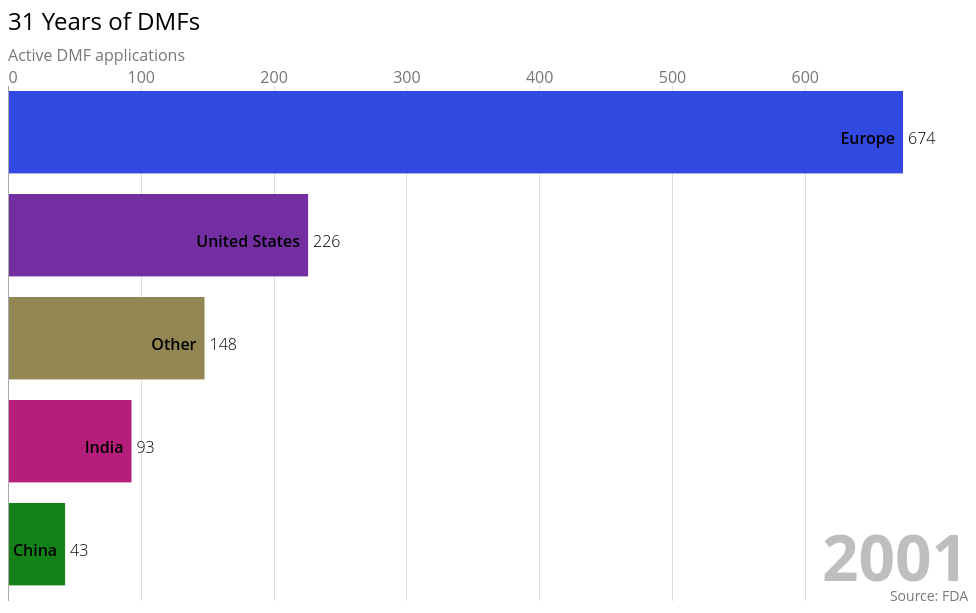
D3 v5 page, settled after 360 driven frames (6 s of simulated time); the page loaded 1 data file(s).


  
  
   var ColorPicks = {
        'India'         : "#b51f7b",    // India
        'Europe'        : "#3149e0",    // Europe
        'China'         : "#148219",    // China
        'United States' : "#732fa1",    // US
        'Other'         : "#928753",    // Other
      };
    
    var svg = d3.select("body").append("svg")
      .attr("width", 960)
      .attr("height", 600);
    
    
    
    var tickDuration = 500;
    
    var top_n = 5;
    var height = 600;
    var width = 960;
    
    const margin = {
      top: 80,
      right: 0,
      bottom: 5,
      left: 0
    };
  
    let barPadding = (height-(margin.bottom+margin.top))/(top_n*5);
      
    let title = svg.append('text')
     .attr('class', 'title')
     .attr('y', 24)
     .html('31 Years of DMFs');
  
    let subTitle = svg.append("text")
     .attr("class", "subTitle")
     .attr("y", 55)
     .html("Active DMF applications");
   
    let caption = svg.append('text')
     .attr('class', 'caption')
     .attr('x', width)
     .attr('y', height-5)
     .style('text-anchor', 'end')
     .html('Source: FDA');

     let year = 1990;
    
  d3.csv("region_by_year_cumulative3.csv").then(function(data) {
    //if (error) throw error;
      
      
       data.forEach(d => {
        d.value = +d.value,
        d.lastValue = +d.lastValue,
        d.value = isNaN(d.value) ? 0 : d.value,
        d.year = +d.year,
        d.colour = ColorPicks[d.name]//d3.hsl(Math.random()*360,0.75,0.75)
      });
      
      console.log(data)

    
     let yearSlice = data.filter(d => d.year == year && !isNaN(d.value))
      .sort((a,b) => b.value - a.value)
      .slice(0, top_n);
  
      yearSlice.forEach((d,i) => d.rank = i);
    
  
     let x = d3.scaleLinear()
        .domain([0, d3.max(yearSlice, d => d.value)])
        .range([margin.left, width-margin.right-65]);
        
     console.log('x', d3.max(yearSlice, d => d.value));
     console.log('x', x.domain());
     
     let y = d3.scaleLinear()
        .domain([top_n, 0])
        .range([height-margin.bottom, margin.top]);
  
     let xAxis = d3.axisTop()
        .scale(x)
        .ticks(width > 500 ? 5:2)
        .tickSize(-(height-margin.top-margin.bottom))
        .tickFormat(d => d3.format(',')(d));
  
     svg.append('g')
       .attr('class', 'axis xAxis')
       .attr('transform', `translate(0, ${margin.top})`)
       .call(xAxis)
       .selectAll('.tick line')
       .classed('origin', d => d == 0);
  
     svg.selectAll('rect.bar')
        .data(yearSlice, d => d.name)
        .enter()
        .append('rect')
        .attr('class', 'bar')
        .attr('x', x(0)+1)
        .attr('width', d => x(d.value)-x(0)-1)
        .attr('y', d => y(d.rank)+5)
        .attr('height', y(1)-y(0)-barPadding)
        .style('fill', d => d.colour);
      
     svg.selectAll('text.label')
        .data(yearSlice, d => d.name)
        .enter()
        .append('text')
        .attr('class', 'label')
        .attr('x', d => x(d.value)-8)
        .attr('y', d => y(d.rank)+5+((y(1)-y(0))/2)+1)
        .style('text-anchor', 'end')
        .html(d => d.name);
      
    svg.selectAll('text.valueLabel')
      .data(yearSlice, d => d.name)
      .enter()
      .append('text')
      .attr('class', 'valueLabel')
      .attr('x', d => x(d.value)+5)
      .attr('y', d => y(d.rank)+5+((y(1)-y(0))/2)+1)
      .text(d => d3.format(',.0f')(d.lastValue));

    let yearText = svg.append('text')
      .attr('class', 'yearText')
      .attr('x', width-margin.right)
      .attr('y', height-25)
      .style('text-anchor', 'end')
      .html(~~year)
      .call(halo, 10);
     
   let ticker = d3.interval(e => {

      yearSlice = data.filter(d => d.year == year && !isNaN(d.value))
        .sort((a,b) => b.value - a.value)
        .slice(0,top_n);

      yearSlice.forEach((d,i) => d.rank = i);
     

      x.domain([0, d3.max(yearSlice, d => d.value)]); 
      
     
     
      svg.select('.xAxis')
        .transition()
        .duration(tickDuration)
        .ease(d3.easeLinear)
        .call(xAxis);
    
       let bars = svg.selectAll('.bar').data(yearSlice, d => d.name);
    
       bars
        .enter()
        .append('rect')
        .attr('class', d => `bar ${d.name.replace(/\s/g,'_')}`)
        .attr('x', x(0)+1)
        .attr( 'width', d => x(d.value)-x(0)-1)
        .attr('y', d => y(top_n+1)+5)
        .attr('height', y(1)-y(0)-barPadding)
        .style('fill', d => d.colour)
        .transition()
          .duration(tickDuration)
          .ease(d3.easeLinear)
          .attr('y', d => y(d.rank)+5);
          
       // console.log(x(0));
          
       bars
        .transition()
          .duration(tickDuration)
          .ease(d3.easeLinear)
          .attr('width', d => x(d.value)-x(0)-1)
          .attr('y', d => y(d.rank)+5);
            
       bars
        .exit()
        .transition()
          .duration(tickDuration)
          .ease(d3.easeLinear)
          .attr('width', d => x(d.value)-x(0)-1)
          .attr('y', d => y(top_n+1)+5)
          .remove();
       
        
       let labels = svg.selectAll('.label')
          .data(yearSlice, d => d.name);
     
       labels
        .enter()
        .append('text')
        .attr('class', 'label')
        .attr('x', d => x(d.value)-8)
        .attr('y', d => y(top_n+1)+5+((y(1)-y(0))/2))
        .style('text-anchor', 'end')
        .html(d => d.name)    
        .transition()
          .duration(tickDuration)
          .ease(d3.easeLinear)
          .attr('y', d => y(d.rank)+5+((y(1)-y(0))/2)+1);
             
    
   	   labels
          .transition()
          .duration(tickDuration)
            .ease(d3.easeLinear)
            .attr('x', d => x(d.value)-8)
            .attr('y', d => y(d.rank)+5+((y(1)-y(0))/2)+1);
     
       labels
          .exit()
          .transition()
            .duration(tickDuration)
            .ease(d3.easeLinear)
            .attr('x', d => x(d.value)-8)
            .attr('y', d => y(top_n+1)+5)
            .remove();
         

     
       let valueLabels = svg.selectAll('.valueLabel').data(yearSlice, d => d.name);
    
       valueLabels
          .enter()
          .append('text')
          .attr('class', 'valueLabel')
          .attr('x', d => x(d.value)+5)
          .attr('y', d => y(top_n+1)+5)
          .text(d => d3.format(',.0f')(d.lastValue))
          .transition()
            .duration(tickDuration)
            .ease(d3.easeLinear)
            .attr('y', d => y(d.rank)+5+((y(1)-y(0))/2)+1);
            
       valueLabels
          .transition()
            .duration(tickDuration)
            .ease(d3.easeLinear)
            .attr('x', d => x(d.value)+5)
            .attr('y', d => y(d.rank)+5+((y(1)-y(0))/2)+1)
            .tween("text", function(d) {
               let i = d3.interpolateRound(d.lastValue, d.value);
               return function(t) {
                 this.textContent = d3.format(',')(i(t));
              };
            });
      
     
      valueLabels
        .exit()
        .transition()
          .duration(tickDuration)
          .ease(d3.easeLinear)
          .attr('x', d => x(d.value)+5)
          .attr('y', d => y(top_n+1)+5)
          .remove();
    
      yearText.html(~~year);
     
     if(year == 2021) ticker.stop();
     year = d3.format('.1f')((+year) + 1);
   },tickDuration);

 });
    
 const halo = function(text, strokeWidth) {
  text.select(function() { return this.parentNode.insertBefore(this.cloneNode(true), this); })
    .style('fill', '#ffffff')
     .style( 'stroke','#ffffff')
     .style('stroke-width', strokeWidth)
     .style('stroke-linejoin', 'round')
     .style('opacity', 1);
   
}   
  

  

### data: region_by_year_cumulative3.csv
name, value, year, lastValue, rank
China, 0, 1980, 0, 5
India, 0, 1980, 0, 4
Other, 3, 1980, 0, 2
United States, 2, 1980, 0, 3
Europe, 21, 1980, 0, 1
China, 0, 1981, 0, 5
India, 0, 1981, 0, 4
Other, 3, 1981, 3, 3
United States, 10, 1981, 2, 2
Europe, 48, 1981, 21, 1
China, 2, 1982, 0, 4
India, 0, 1982, 0, 5
Other, 9, 1982, 3, 3
United States, 16, 1982, 10, 2
Europe, 71, 1982, 48, 1
China, 2, 1983, 2, 4
India, 0, 1983, 0, 5
Other, 11, 1983, 9, 3
United States, 26, 1983, 16, 2
Europe, 96, 1983, 71, 1
China, 2, 1984, 2, 4
India, 1, 1984, 0, 5
Other, 15, 1984, 11, 3
United States, 32, 1984, 26, 2
Europe, 117, 1984, 96, 1
China, 2, 1985, 2, 4
India, 1, 1985, 1, 5
Other, 19, 1985, 15, 3
United States, 43, 1985, 32, 2
Europe, 138, 1985, 117, 1
China, 2, 1986, 2, 4
India, 1, 1986, 1, 5
Other, 24, 1986, 19, 3
United States, 51, 1986, 43, 2
Europe, 168, 1986, 138, 1
China, 2, 1987, 2, 5
India, 5, 1987, 1, 4
Other, 29, 1987, 24, 3
United States, 66, 1987, 51, 2
Europe, 194, 1987, 168, 1
China, 2, 1988, 2, 5
India, 9, 1988, 5, 4
Other, 36, 1988, 29, 3
United States, 69, 1988, 66, 2
Europe, 225, 1988, 194, 1
China, 2, 1989, 2, 5
India, 12, 1989, 9, 4
Other, 40, 1989, 36, 3
United States, 74, 1989, 69, 2
Europe, 247, 1989, 225, 1
China, 4, 1990, 2, 5
India, 13, 1990, 12, 4
Other, 46, 1990, 40, 3
United States, 82, 1990, 74, 2
Europe, 264, 1990, 247, 1
China, 4, 1991, 4, 5
India, 16, 1991, 13, 4
Other, 52, 1991, 46, 3
United States, 89, 1991, 82, 2
Europe, 298, 1991, 264, 1
... 150 more rows